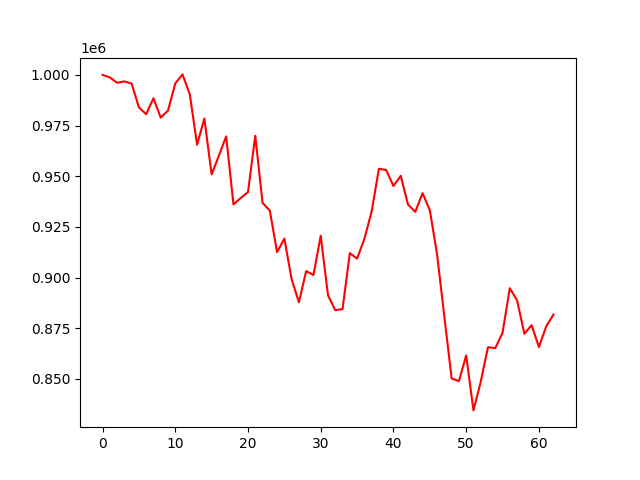

Values plotted in this chart, from the file beside it:
account_value, date, daily_return
1000000, 2022-04-04, 
998764, 2022-04-05, -0.001236
996116, 2022-04-06, -0.002651
996792, 2022-04-07, 0.0006787
995716, 2022-04-08, -0.00108
983960, 2022-04-11, -0.01181
980624, 2022-04-12, -0.00339
988473, 2022-04-13, 0.008004
978923, 2022-04-14, -0.009661
982386, 2022-04-18, 0.003538
995782, 2022-04-19, 0.01364
1000249, 2022-04-20, 0.004486
990344, 2022-04-21, -0.009902
965557, 2022-04-22, -0.02503
978477, 2022-04-25, 0.01338
950920, 2022-04-26, -0.02816
960193, 2022-04-27, 0.009751
969672, 2022-04-28, 0.009871
936124, 2022-04-29, -0.0346
939286, 2022-05-02, 0.003378
942209, 2022-05-03, 0.003111
969982, 2022-05-04, 0.02948
936888, 2022-05-05, -0.03412
933059, 2022-05-06, -0.004087
912551, 2022-05-09, -0.02198
919258, 2022-05-10, 0.00735
899205, 2022-05-11, -0.02181
887858, 2022-05-12, -0.01262
903244, 2022-05-13, 0.01733
901299, 2022-05-16, -0.002153
920692, 2022-05-17, 0.02152
891283, 2022-05-18, -0.03194
883934, 2022-05-19, -0.008246
884509, 2022-05-20, 0.0006503
912092, 2022-05-23, 0.03118
909373, 2022-05-24, -0.002981
919094, 2022-05-25, 0.01069
932578, 2022-05-26, 0.01467
953698, 2022-05-27, 0.02265
953079, 2022-05-31, -0.0006493
945182, 2022-06-01, -0.008286
950245, 2022-06-02, 0.005357
936058, 2022-06-03, -0.01493
932467, 2022-06-06, -0.003835
941645, 2022-06-07, 0.009842
933301, 2022-06-08, -0.008862
911459, 2022-06-09, -0.0234
880652, 2022-06-10, -0.0338
850315, 2022-06-13, -0.03445
848937, 2022-06-14, -0.001621
861627, 2022-06-15, 0.01495
834511, 2022-06-16, -0.03147
848610, 2022-06-17, 0.0169
865701, 2022-06-21, 0.02014
865232, 2022-06-22, -0.0005422
872799, 2022-06-23, 0.008746
894799, 2022-06-24, 0.02521
888781, 2022-06-27, -0.006725
872312, 2022-06-28, -0.01853
876551, 2022-06-29, 0.004859
... 3 more rows
